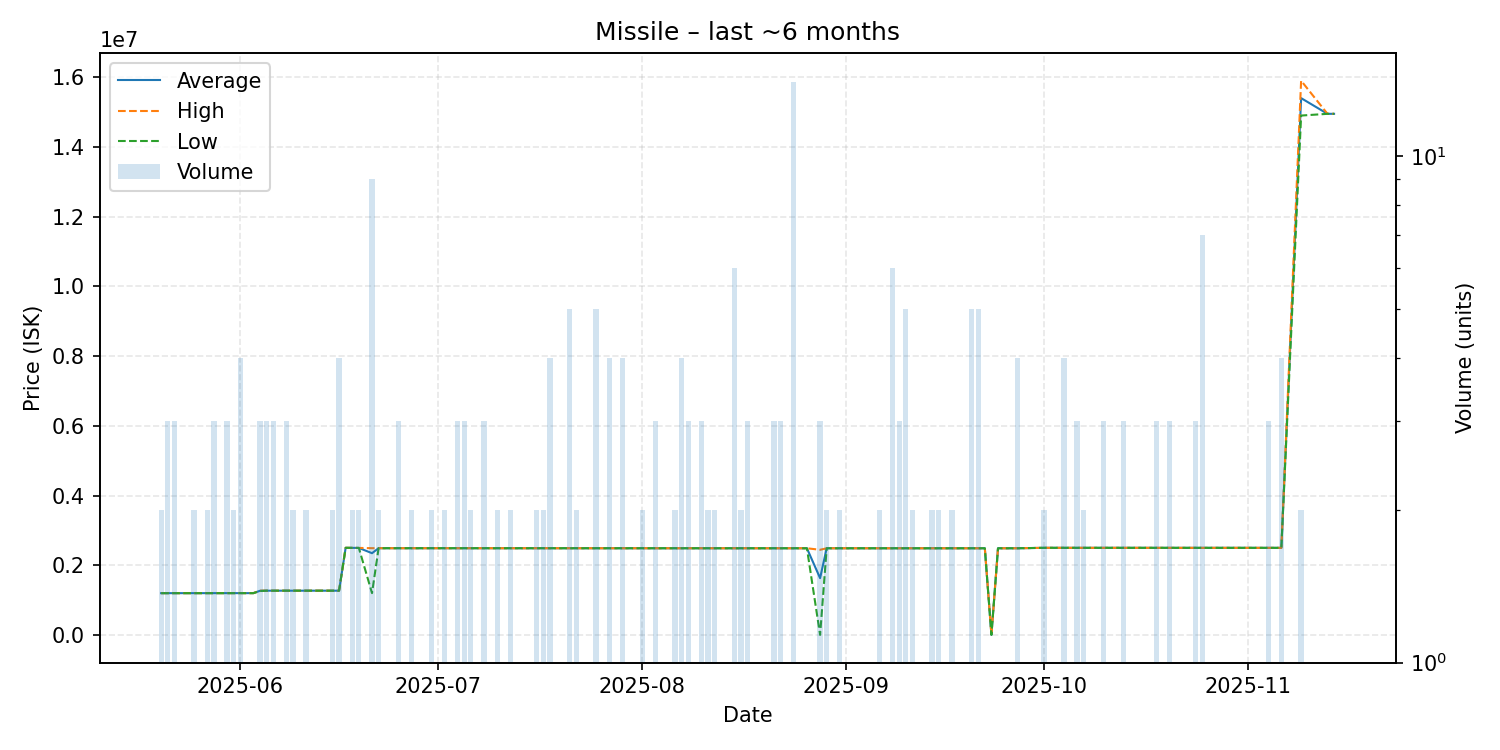

The data file committed next to this chart (first rows):
date, average, highest, lowest, order_count, volume
2025-05-20, 1199000, 1199000, 1199000, 2, 2
2025-05-21, 1199000, 1199000, 1199000, 3, 3
2025-05-22, 1199000, 1199000, 1199000, 3, 3
2025-05-23, 1199000, 1199000, 1199000, 1, 1
2025-05-24, 1199000, 1199000, 1199000, 1, 1
2025-05-25, 1198000, 1198000, 1198000, 2, 2
2025-05-26, 1199000, 1199000, 1199000, 1, 1
2025-05-27, 1199000, 1199000, 1199000, 2, 2
2025-05-28, 1199000, 1199000, 1199000, 3, 3
2025-05-29, 1199000, 1199000, 1199000, 1, 1
2025-05-30, 1199000, 1199000, 1199000, 3, 3
2025-05-31, 1200000, 1200000, 1200000, 2, 2
2025-06-01, 1200000, 1200000, 1200000, 4, 4
2025-06-03, 1200000, 1200000, 1200000, 1, 1
2025-06-04, 1266667, 1270000, 1260000, 2, 3
2025-06-05, 1270000, 1270000, 1270000, 3, 3
2025-06-06, 1270000, 1270000, 1270000, 3, 3
2025-06-08, 1270000, 1270000, 1270000, 2, 3
2025-06-09, 1270000, 1270000, 1270000, 2, 2
2025-06-11, 1270000, 1270000, 1270000, 2, 2
2025-06-12, 1270000, 1270000, 1270000, 1, 1
2025-06-14, 1270000, 1270000, 1270000, 1, 1
2025-06-15, 1270000, 1270000, 1270000, 2, 2
2025-06-16, 1270000, 1270000, 1270000, 3, 4
2025-06-17, 2500000, 2500000, 2500000, 1, 1
2025-06-18, 2500000, 2500000, 2500000, 2, 2
2025-06-19, 2497000, 2497000, 2497000, 2, 2
2025-06-21, 2345778, 2489000, 1200000, 7, 9
2025-06-22, 2489000, 2489000, 2489000, 2, 2
2025-06-23, 2489000, 2489000, 2489000, 1, 1
2025-06-25, 2489000, 2489000, 2489000, 3, 3
2025-06-26, 2489000, 2489000, 2489000, 1, 1
2025-06-27, 2489000, 2489000, 2489000, 2, 2
2025-06-30, 2487000, 2487000, 2487000, 2, 2
2025-07-02, 2487000, 2487000, 2487000, 2, 2
2025-07-04, 2487000, 2487000, 2487000, 3, 3
2025-07-05, 2487000, 2487000, 2487000, 3, 3
2025-07-06, 2487000, 2487000, 2487000, 2, 2
2025-07-07, 2487000, 2487000, 2487000, 1, 1
2025-07-08, 2487000, 2487000, 2487000, 3, 3
2025-07-10, 2486000, 2486000, 2486000, 2, 2
2025-07-11, 2486000, 2486000, 2486000, 1, 1
2025-07-12, 2486000, 2486000, 2486000, 2, 2
2025-07-14, 2486000, 2486000, 2486000, 1, 1
2025-07-15, 2486000, 2486000, 2486000, 1, 1
2025-07-16, 2486000, 2486000, 2486000, 2, 2
2025-07-17, 2486500, 2487000, 2486000, 2, 2
2025-07-18, 2487000, 2487000, 2487000, 3, 4
2025-07-19, 2487000, 2487000, 2487000, 1, 1
2025-07-20, 2487000, 2487000, 2487000, 1, 1
2025-07-21, 2487000, 2487000, 2487000, 5, 5
2025-07-22, 2487000, 2487000, 2487000, 2, 2
2025-07-24, 2487000, 2487000, 2487000, 1, 1
2025-07-25, 2487000, 2487000, 2487000, 1, 5
2025-07-27, 2487000, 2487000, 2487000, 3, 4
2025-07-28, 2487000, 2487000, 2487000, 1, 1
2025-07-29, 2487000, 2487000, 2487000, 4, 4
2025-07-30, 2487000, 2487000, 2487000, 1, 1
2025-07-31, 2487000, 2487000, 2487000, 1, 1
2025-08-01, 2487000, 2487000, 2487000, 2, 2
... 76 more rows
